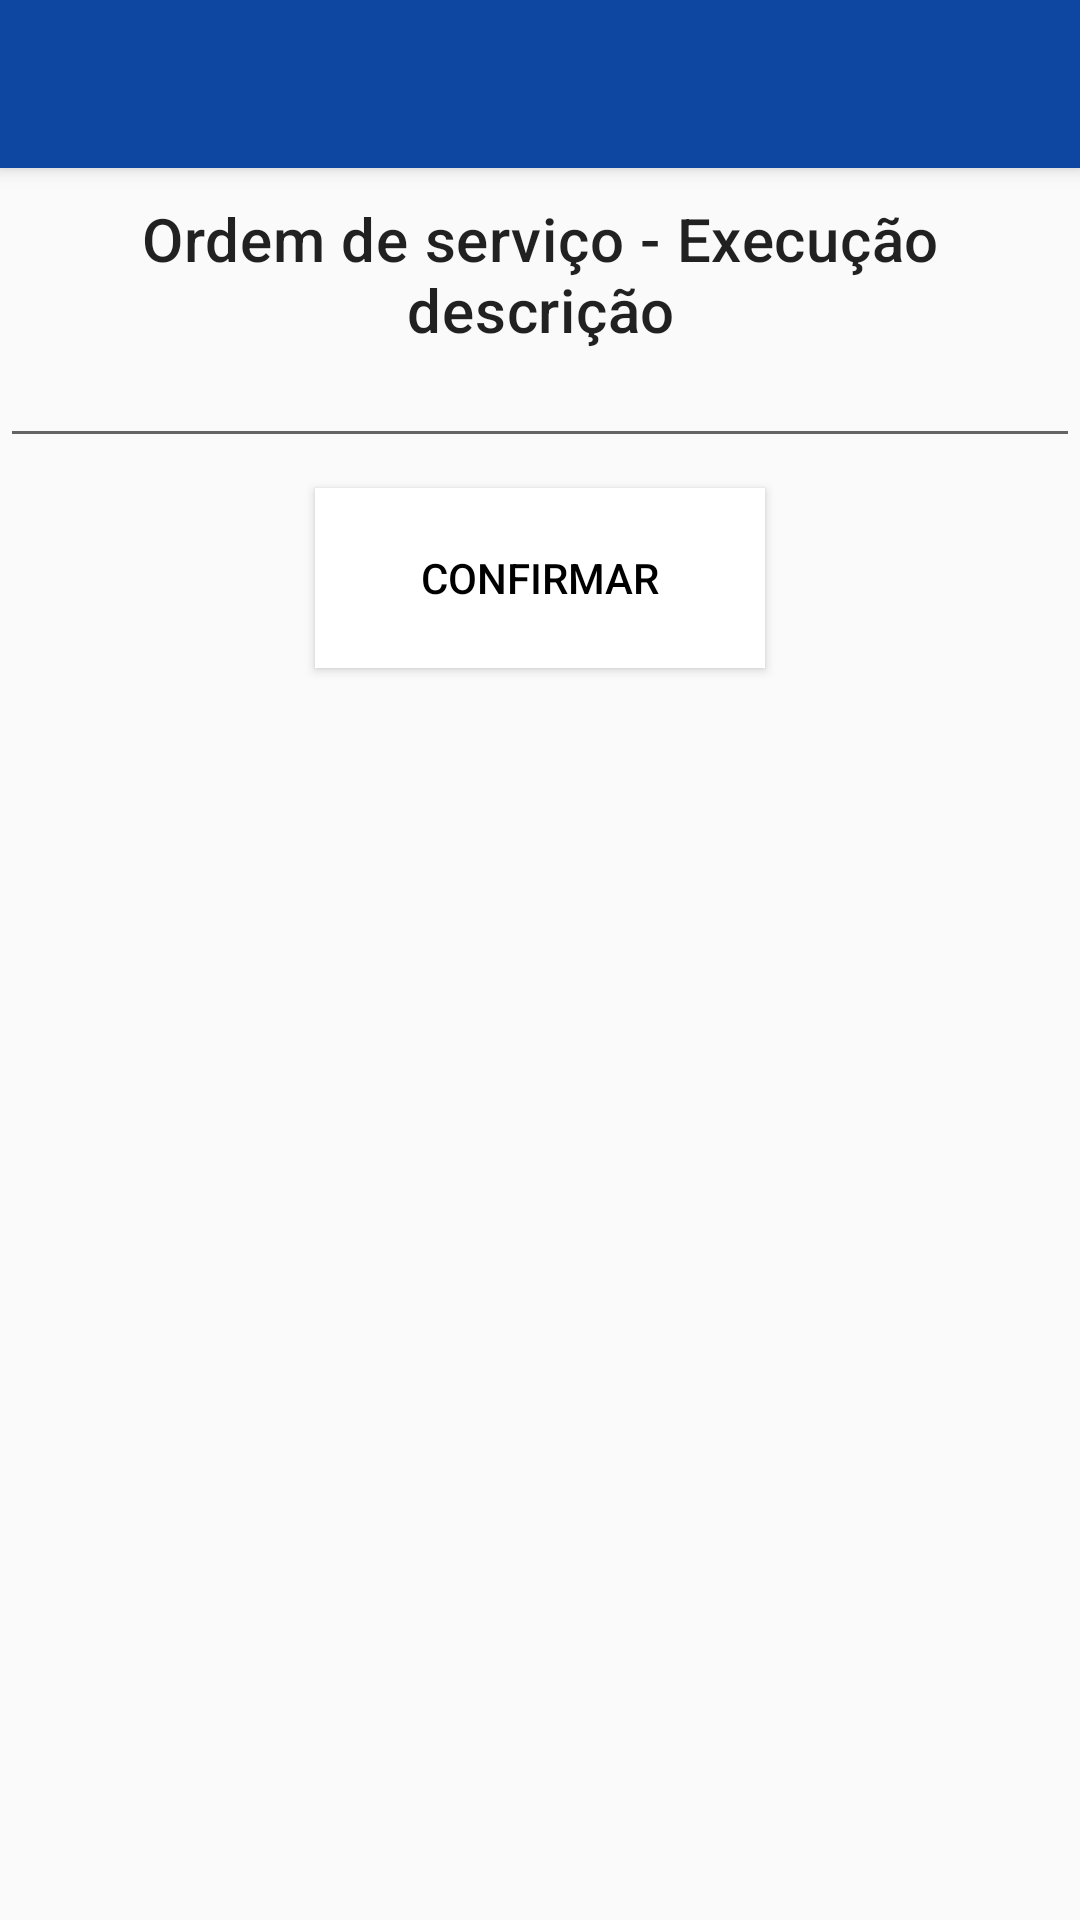

Here is an Android app screen rendered from its layout file. Give the layout XML and the strings, colors and styles it references.
<!-- AndroidManifest.xml: application theme AppTheme -->
<!-- res/layout/activity_ordem_servico_descricao.xml -->
<?xml version="1.0" encoding="utf-8"?>
<androidx.coordinatorlayout.widget.CoordinatorLayout
    xmlns:android="http://schemas.android.com/apk/res/android"
    xmlns:app="http://schemas.android.com/apk/res-auto"
    xmlns:tools="http://schemas.android.com/tools"
    android:layout_width="match_parent"
    android:layout_height="match_parent"
    tools:context=".OrdemServicoPlanejamentoActivity">


    <com.google.android.material.appbar.AppBarLayout
        android:layout_width="match_parent"
        android:layout_height="wrap_content"
        android:theme="@style/AppTheme.AppBarOverlay">

        <androidx.appcompat.widget.Toolbar
            android:id="@+id/toolbar"
            android:layout_width="match_parent"
            android:layout_height="?android:actionBarSize"
            app:popupTheme="@style/AppTheme.PopupOverlay"
            />
    </com.google.android.material.appbar.AppBarLayout>

    <include layout="@layout/content_ordem_servico_descricao" />
</androidx.coordinatorlayout.widget.CoordinatorLayout>
<!-- res/layout/content_ordem_servico_descricao.xml (included above) -->
<?xml version="1.0" encoding="utf-8"?>
<androidx.constraintlayout.widget.ConstraintLayout
    xmlns:android="http://schemas.android.com/apk/res/android"
    xmlns:app="http://schemas.android.com/apk/res-auto"
    xmlns:tools="http://schemas.android.com/tools"
    android:layout_width="match_parent"
    android:layout_height="match_parent"
    app:layout_behavior="@string/appbar_scrolling_view_behavior"
    tools:context=".OrdemServicoPlanejamentoActivity">
    


    <androidx.appcompat.widget.AppCompatTextView
        android:id="@+id/txtTitulo"
        android:layout_width="wrap_content"
        android:layout_height="wrap_content"
        android:text="Ordem de serviço - Execução descrição"
        android:gravity="center"
        android:layout_marginStart="10dp"
        android:layout_marginEnd="10dp"
        android:layout_marginTop="10dp"
        android:layout_marginBottom="10dp"
        app:layout_constraintStart_toStartOf="parent"
        app:layout_constraintEnd_toEndOf="parent"
        app:layout_constraintTop_toTopOf="parent"
        style="@style/TextAppearance.MaterialComponents.Headline6"
        />


    <androidx.appcompat.widget.AppCompatEditText
        android:id="@+id/edtDescricaoFim"
        android:layout_width="0dp"
        android:layout_height="wrap_content"
        style="@style/Widget.MaterialComponents.TextView"
        app:layout_constraintStart_toStartOf="parent"
        app:layout_constraintTop_toBottomOf="@+id/txtTitulo"
        app:layout_constraintEnd_toEndOf="parent"
        app:layout_constraintBottom_toTopOf="@+id/btnConfirmar"
        android:inputType="textMultiLine"
        android:text=""

        />

    <androidx.appcompat.widget.AppCompatButton
        android:id="@+id/btnConfirmar"
        android:layout_width="150dp"
        android:layout_height="60dp"
        android:text="Confirmar"
        app:layout_constraintTop_toBottomOf="@+id/edtDescricaoFim"
        app:layout_constraintStart_toStartOf="parent"
        app:layout_constraintEnd_toEndOf="parent"
        style="@style/Widget.MaterialComponents.BottomNavigationView"
        android:textColor="@color/secondaryTextColor"
        android:layout_marginStart="10dp"
        android:layout_marginEnd="10dp"
        android:layout_marginTop="10dp"
        android:layout_marginBottom="10dp"
        />

</androidx.constraintlayout.widget.ConstraintLayout>
<!-- res/layout/activity_ordem_servico_execucao.xml (included above) -->
<?xml version="1.0" encoding="utf-8"?>
<androidx.coordinatorlayout.widget.CoordinatorLayout xmlns:android="http://schemas.android.com/apk/res/android"
    xmlns:app="http://schemas.android.com/apk/res-auto"
    xmlns:tools="http://schemas.android.com/tools"
    android:layout_width="match_parent"
    android:layout_height="match_parent"
    tools:context=".OrdemServicoExecucaoActivity">

    <com.google.android.material.appbar.AppBarLayout
        android:layout_width="match_parent"
        android:layout_height="wrap_content"
        android:theme="@style/AppTheme.AppBarOverlay">

        <androidx.appcompat.widget.Toolbar
            android:id="@+id/toolbar"
            android:layout_width="match_parent"
            android:layout_height="?android:actionBarSize"
            app:popupTheme="@style/AppTheme.PopupOverlay"
            />
    </com.google.android.material.appbar.AppBarLayout>

    <include layout="@layout/content_ordem_servico_execucao" />
</androidx.coordinatorlayout.widget.CoordinatorLayout>
<!-- res/layout/content_ordem_servico_execucao.xml (included above) -->
<?xml version="1.0" encoding="utf-8"?>
<androidx.core.widget.NestedScrollView
    xmlns:android="http://schemas.android.com/apk/res/android"
    xmlns:app="http://schemas.android.com/apk/res-auto"
    xmlns:tools="http://schemas.android.com/tools"
    android:layout_width="match_parent"
    android:layout_height="match_parent"
    app:layout_behavior="@string/appbar_scrolling_view_behavior"
    tools:context=".OrdemServicoExecucaoActivity">

    <androidx.constraintlayout.widget.ConstraintLayout
        android:layout_width="match_parent"
        android:layout_height="wrap_content">
        

        <androidx.appcompat.widget.AppCompatTextView
            android:id="@+id/txtTitulo"
            android:layout_width="wrap_content"
            android:layout_height="wrap_content"
            android:text="Ordem de serviço - Execução"
            android:gravity="center"
            android:layout_marginStart="10dp"
            android:layout_marginEnd="10dp"
            android:layout_marginTop="10dp"
            android:layout_marginBottom="10dp"
            app:layout_constraintLeft_toLeftOf="parent"
            app:layout_constraintRight_toRightOf="parent"
            app:layout_constraintTop_toTopOf="parent"
            style="@style/TextAppearance.MaterialComponents.Headline6"
            />


        <androidx.appcompat.widget.AppCompatTextView
            android:id="@+id/txtSubTitulo"
            android:layout_width="wrap_content"
            android:layout_height="wrap_content"
            android:text="Descrição dos serviço"
            android:gravity="center"
            android:layout_marginStart="10dp"
            android:layout_marginEnd="10dp"
            android:layout_marginTop="10dp"
            android:layout_marginBottom="10dp"
            app:layout_constraintStart_toStartOf="parent"
            app:layout_constraintEnd_toEndOf="parent"
            app:layout_constraintTop_toBottomOf="@+id/txtTitulo"
            style="@style/TextAppearance.MaterialComponents.Body2"
            />


        <androidx.appcompat.widget.AppCompatButton
            android:id="@+id/btnDescricao"
            android:layout_width="150dp"
            android:layout_height="60dp"
            android:text="Descrição"
            app:layout_constraintTop_toBottomOf="@+id/txtSubTitulo"
            app:layout_constraintStart_toStartOf="parent"
            app:layout_constraintEnd_toEndOf="parent"
            app:layout_constraintBottom_toTopOf="@+id/btnMateriais"
            style="@style/Widget.MaterialComponents.BottomNavigationView"
            android:textColor="@color/primaryColor"
            android:layout_marginStart="10dp"
            android:layout_marginEnd="10dp"
            android:layout_marginTop="10dp"
            android:layout_marginBottom="10dp"
            />


        <androidx.appcompat.widget.AppCompatButton
            android:id="@+id/btnMateriais"
            android:layout_width="150dp"
            android:layout_height="60dp"
            android:text="Materiais"
            app:layout_constraintTop_toBottomOf="@+id/btnDescricao"
            app:layout_constraintStart_toStartOf="parent"
            app:layout_constraintEnd_toEndOf="parent"
            app:layout_constraintBottom_toTopOf="@+id/btnFotos"
            style="@style/Widget.MaterialComponents.BottomNavigationView"
            android:textColor="@color/primaryColor"
            android:layout_marginStart="10dp"
            android:layout_marginEnd="10dp"
            android:layout_marginTop="10dp"
            android:layout_marginBottom="10dp"
            />


        <androidx.appcompat.widget.AppCompatButton
            android:id="@+id/btnFotos"
            android:layout_width="150dp"
            android:layout_height="60dp"
            android:text="Fotos"
            app:layout_constraintTop_toBottomOf="@+id/btnMateriais"
            app:layout_constraintStart_toStartOf="parent"
            app:layout_constraintEnd_toEndOf="parent"
            app:layout_constraintBottom_toTopOf="@+id/btnEncerrar"
            style="@style/Widget.MaterialComponents.BottomNavigationView"
            android:textColor="@color/primaryColor"
            android:layout_marginStart="10dp"
            android:layout_marginEnd="10dp"
            android:layout_marginTop="10dp"
            android:layout_marginBottom="10dp"
            />


        <androidx.appcompat.widget.AppCompatButton
            android:id="@+id/btnEncerrar"
            android:layout_width="150dp"
            android:layout_height="60dp"
            android:text="Encerrar"
            app:layout_constraintTop_toBottomOf="@+id/btnFotos"
            app:layout_constraintStart_toStartOf="parent"
            app:layout_constraintEnd_toEndOf="parent"
            app:layout_constraintBottom_toBottomOf="parent"
            style="@style/Widget.MaterialComponents.BottomNavigationView"
            android:textColor="@color/secondaryTextColor"
            android:layout_marginStart="10dp"
            android:layout_marginEnd="10dp"
            android:layout_marginTop="10dp"
            android:layout_marginBottom="10dp"
            />

    </androidx.constraintlayout.widget.ConstraintLayout>
</androidx.core.widget.NestedScrollView>
<!-- resources referenced by this layout -->
<resources>
  <color name="primaryColor">#0d47a1</color>
  <color name="secondaryTextColor">#000000</color>
  <style name="AppTheme.AppBarOverlay" parent="ThemeOverlay.AppCompat.Dark.ActionBar">
          <item name="colorPrimary">@color/primaryColor</item>
          <item name="colorPrimaryVariant">@color/primaryLightColor</item>
          <item name="colorOnPrimary">@color/primaryDarkColor</item>
          <item name="colorSecondary">@color/secondaryColor</item>
          <item name="colorSecondaryVariant">@color/secondaryLightColor</item>
          <item name="colorOnSecondary">@color/secondaryDarkColor</item>
          <item name="colorError">@color/errorColor</item>
          <item name="colorOnError">@color/errorOnColor</item>
          <item name="colorSurface">@color/primaryTextColor</item>
          <item name="colorOnSurface">@color/secondaryTextColor</item>
          <item name="android:colorBackground">@color/colorBackground</item>
          <item name="colorOnBackground">@color/colorOnBackground</item>
      </style>
  <style name="AppTheme.PopupOverlay" parent="ThemeOverlay.AppCompat.Dark">
          <item name="colorPrimary">@color/primaryColor</item>
          <item name="colorPrimaryVariant">@color/primaryLightColor</item>
          <item name="colorOnPrimary">@color/primaryDarkColor</item>
          <item name="colorSecondary">@color/secondaryColor</item>
          <item name="colorSecondaryVariant">@color/secondaryLightColor</item>
          <item name="colorOnSecondary">@color/secondaryDarkColor</item>
          <item name="colorError">@color/errorColor</item>
          <item name="colorOnError">@color/errorOnColor</item>
          <item name="colorSurface">@color/secondaryTextColor</item>
          <item name="colorOnSurface">@color/primaryTextColor</item>
          <item name="android:colorBackground">@color/colorBackground</item>
          <item name="colorOnBackground">@color/colorOnBackground</item>
      </style>
  <style name="AppTheme" parent="BaseAppTheme">
          <item name="buttonStyle">@style/Widget.AppCompat.Button.Borderless</item>
      </style>
  <color name="primaryLightColor">#5472d3</color>
  <color name="primaryDarkColor">#002171</color>
  <color name="secondaryColor">#42a5f5</color>
  <color name="secondaryLightColor">#80d6ff</color>
  <color name="secondaryDarkColor">#0077c2</color>
  <color name="errorColor">#B00020</color>
  <color name="errorOnColor">#FF0000</color>
  <color name="primaryTextColor">#ffffff</color>
  <color name="colorBackground">#fafafa</color>
  <color name="colorOnBackground">#414141</color>
</resources>
